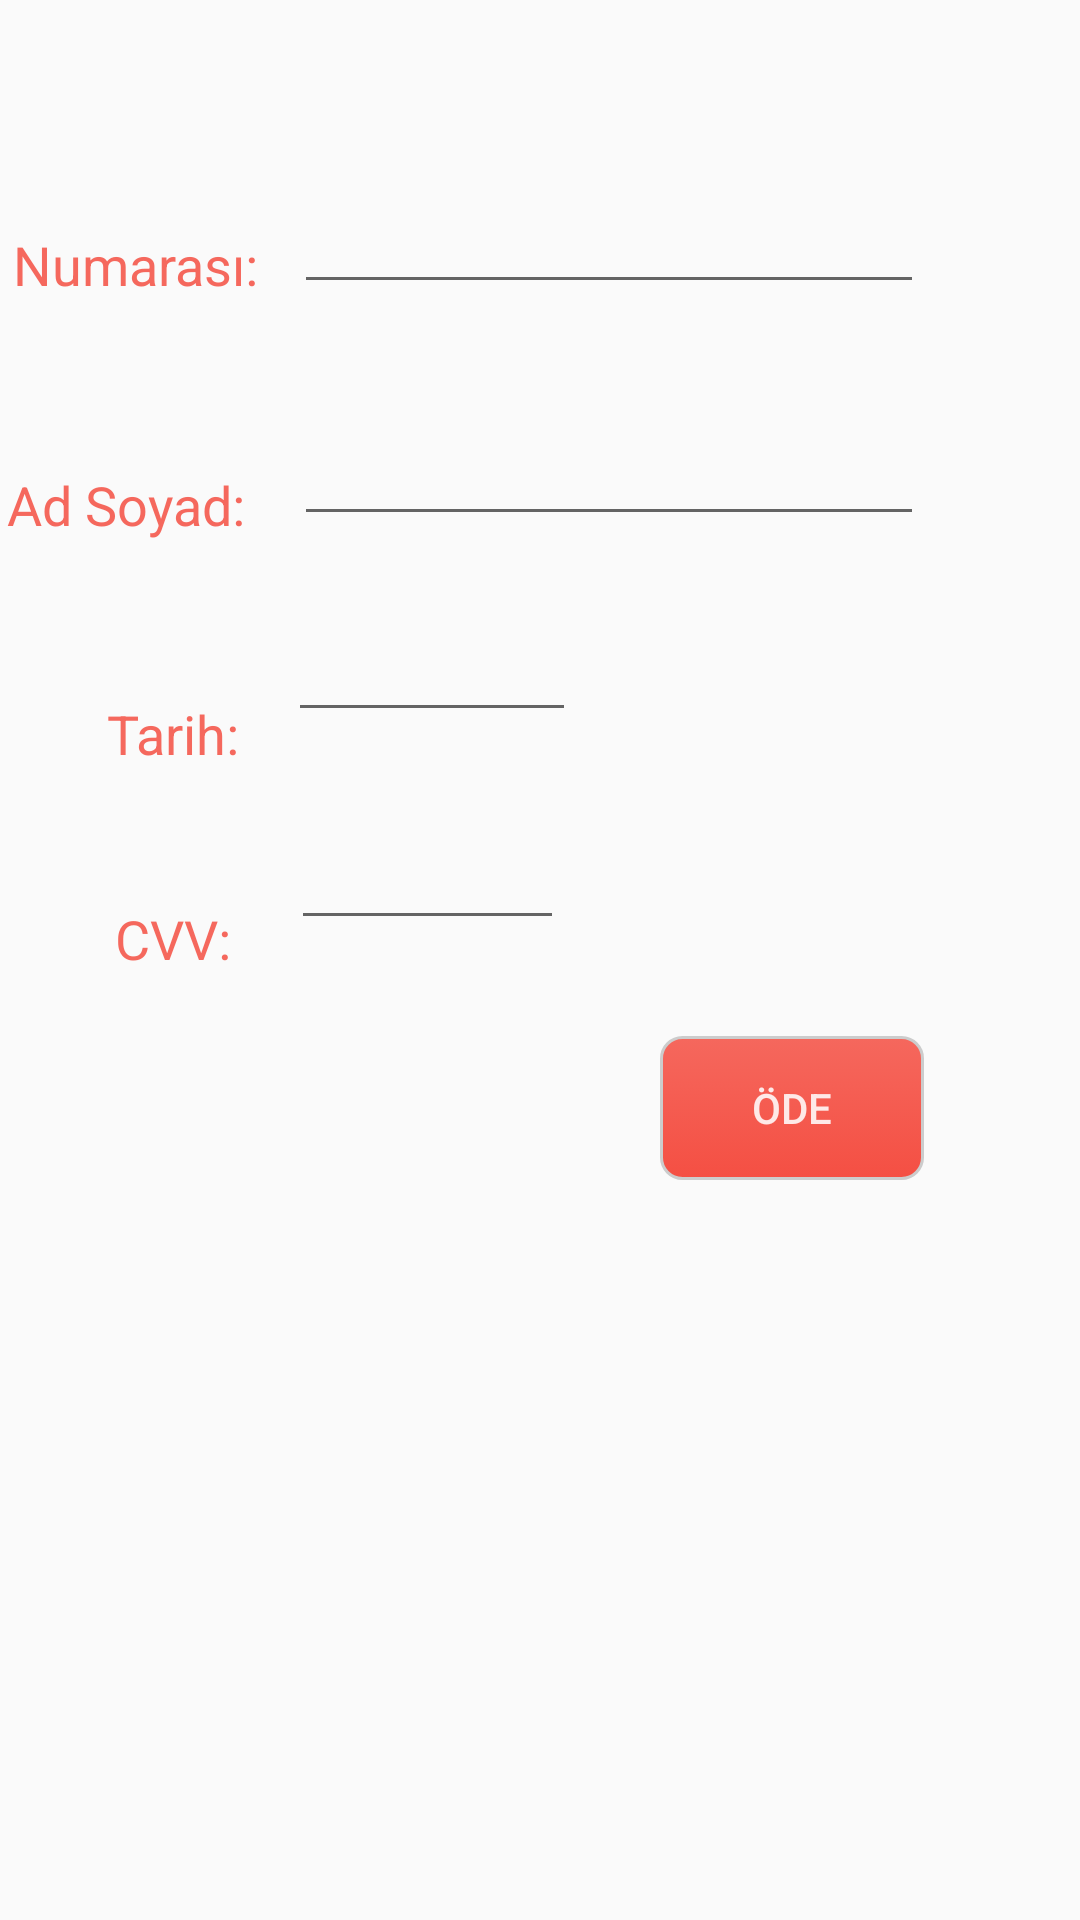

Write the Android layout XML for this screen, with the resource values it uses.
<!-- AndroidManifest.xml: application theme AppTheme -->
<!-- res/layout/activity_odeme.xml -->
<?xml version="1.0" encoding="utf-8"?>
<android.support.constraint.ConstraintLayout xmlns:android="http://schemas.android.com/apk/res/android"
    xmlns:app="http://schemas.android.com/apk/res-auto"
    xmlns:tools="http://schemas.android.com/tools"
    android:layout_width="match_parent"
    android:layout_height="match_parent"
    android:background="@mipmap/diamond_upholstery"
    tools:context=".OdemeActivity">

    <EditText
        android:id="@+id/editText"
        android:layout_width="wrap_content"
        android:layout_height="wrap_content"
        android:layout_marginTop="60dp"
        android:layout_marginEnd="52dp"
        android:ems="10"
        android:inputType="number"
        app:layout_constraintEnd_toEndOf="parent"
        app:layout_constraintTop_toTopOf="parent" />

    <EditText
        android:id="@+id/editText2"
        android:layout_width="wrap_content"
        android:layout_height="wrap_content"
        android:layout_marginTop="36dp"
        android:layout_marginEnd="52dp"
        android:ems="10"
        android:inputType="textPersonName"
        app:layout_constraintEnd_toEndOf="parent"
        app:layout_constraintTop_toBottomOf="@+id/editText" />

    <EditText
        android:id="@+id/editText3"
        android:layout_width="96dp"
        android:layout_height="wrap_content"
        android:layout_marginTop="24dp"
        android:layout_marginEnd="168dp"
        android:ems="10"
        android:inputType="date"
        app:layout_constraintEnd_toEndOf="parent"
        app:layout_constraintTop_toBottomOf="@+id/editText2" />

    <TextView
        android:id="@+id/textView"
        android:layout_width="wrap_content"
        android:layout_height="28dp"
        android:layout_marginTop="76dp"
        android:layout_marginEnd="12dp"
        android:textColor="#CCF44336"
        android:text="Kart Numarası:"
        android:textSize="18sp"
        app:layout_constraintEnd_toStartOf="@+id/editText"
        app:layout_constraintTop_toTopOf="parent" />

    <TextView
        android:id="@+id/textView2"
        android:layout_width="wrap_content"
        android:layout_height="wrap_content"
        android:layout_marginTop="52dp"
        android:layout_marginEnd="16dp"
        android:text="Ad Soyad:"
        android:textColor="#CCF44336"

        android:textSize="18sp"
        app:layout_constraintEnd_toStartOf="@+id/editText2"
        app:layout_constraintTop_toBottomOf="@+id/textView" />

    <TextView
        android:id="@+id/textView3"
        android:layout_width="wrap_content"
        android:layout_height="wrap_content"
        android:layout_marginTop="52dp"
        android:layout_marginEnd="16dp"
        android:text="Tarih:"
        android:textColor="#CCF44336"
        android:textSize="18sp"
        app:layout_constraintEnd_toStartOf="@+id/editText3"
        app:layout_constraintTop_toBottomOf="@+id/textView2" />

    <EditText
        android:id="@+id/editText4"
        android:layout_width="91dp"
        android:layout_height="wrap_content"
        android:layout_marginTop="28dp"
        android:layout_marginEnd="172dp"
        android:ems="10"
        android:inputType="number"
        app:layout_constraintEnd_toEndOf="parent"
        app:layout_constraintTop_toBottomOf="@+id/editText3" />

    <TextView
        android:id="@+id/textView4"
        android:layout_width="wrap_content"
        android:layout_height="24dp"
        android:layout_marginTop="44dp"
        android:layout_marginEnd="20dp"
        android:text="CVV:"
        android:textColor="#CCF44336"

        android:textSize="18sp"
        app:layout_constraintEnd_toStartOf="@+id/editText4"
        app:layout_constraintTop_toBottomOf="@+id/textView3" />

    <Button
        android:id="@+id/button2"
        android:layout_width="wrap_content"
        android:layout_height="wrap_content"
        android:layout_marginTop="32dp"
        android:layout_marginEnd="52dp"
        android:text="ÖDE"
        android:background="@drawable/button_radius"
        android:textColor="#DDFFFFFF"
        app:layout_constraintEnd_toEndOf="parent"
        app:layout_constraintTop_toBottomOf="@+id/editText4" />
</android.support.constraint.ConstraintLayout>
<!-- resources referenced by this layout -->
<resources>
  <!-- drawable button_radius (drawable) -->
  <?xml version="1.0" encoding="utf-8"?>
  <selector xmlns:android="http://schemas.android.com/apk/res/android">
      <item android:state_pressed="true" >
          <shape android:shape="rectangle"  >
              <corners android:radius="7dip" />
              <stroke android:width="1dip" android:color="#cccccc" />
              <gradient android:angle="-90" android:startColor="#99F44336" android:endColor="#bbF44336"  />
          </shape>
      </item>
      <item android:state_focused="true">
          <shape android:shape="rectangle"  >
              <corners android:radius="5dip" />
              <stroke android:width="1dip" android:color="#666666" />
              <solid android:color="#888888"/>
          </shape>
      </item>
      <item >
          <shape android:shape="rectangle"  >
              <corners android:radius="7dip" />
              <stroke android:width="1dip" android:color="#cccccc" />
              <gradient android:angle="-90" android:startColor="#CCF44336" android:endColor="#eeF44336" />
          </shape>
      </item>
  </selector>
  <style name="AppTheme" parent="Theme.AppCompat.Light.DarkActionBar">
          
          <item name="colorPrimary">#CCF44336</item>
          <item name="colorPrimaryDark">#CCBD332A</item>
          <item name="colorAccent">#CCF44336</item>
      </style>
</resources>
